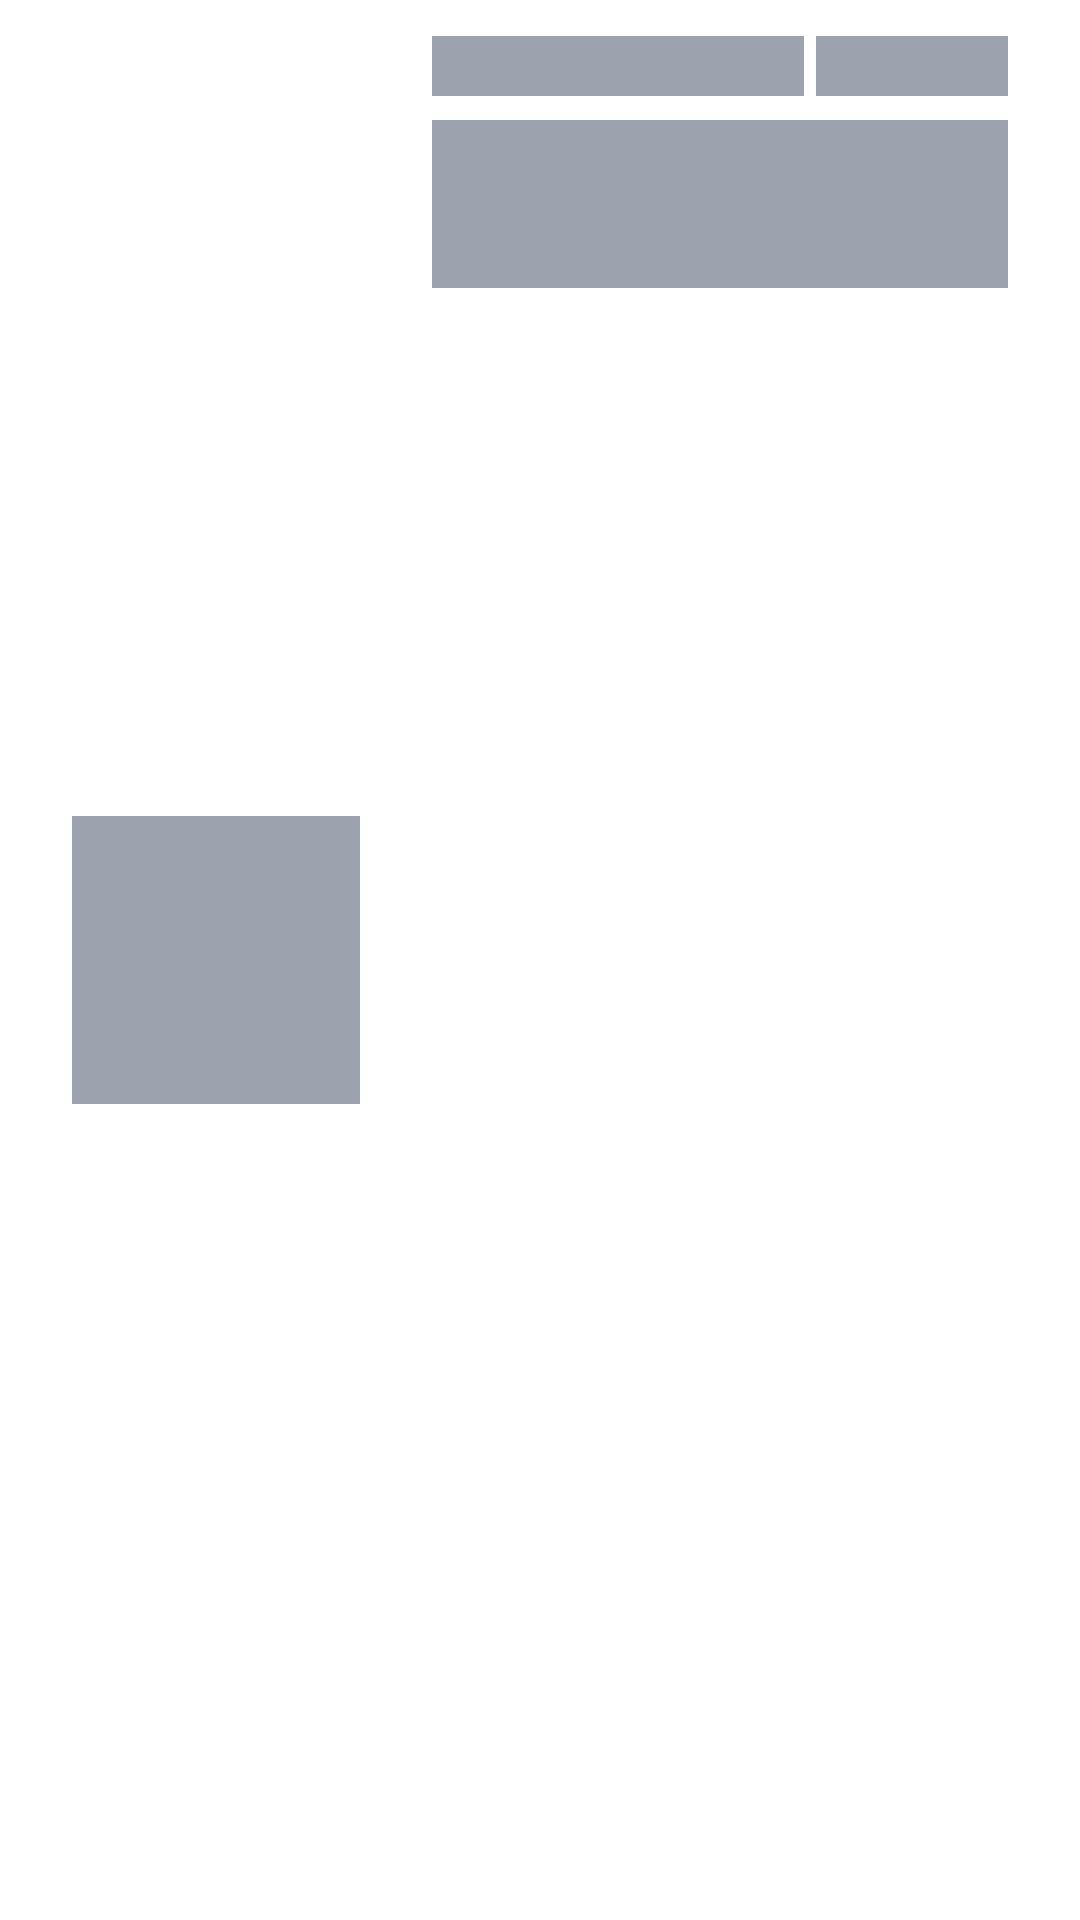

Produce the Android XML layout that renders to this screen, including the resource entries it uses.
<!-- AndroidManifest.xml: application theme Theme.StoryApp -->
<!-- res/layout/shimmer_item_story.xml -->
<?xml version="1.0" encoding="utf-8"?>
<LinearLayout xmlns:android="http://schemas.android.com/apk/res/android"
    xmlns:app="http://schemas.android.com/apk/res-auto"
    xmlns:tools="http://schemas.android.com/tools"
    android:layout_width="match_parent"
    android:layout_height="wrap_content"
    android:orientation="vertical">

    <LinearLayout
        android:layout_marginHorizontal="24dp"
        android:layout_marginVertical="12dp"
        android:layout_width="match_parent"
        android:layout_height="match_parent"
        android:orientation="horizontal"
        tools:ignore="DisableBaselineAlignment">

        <LinearLayout
            android:layout_width="wrap_content"
            android:layout_height="wrap_content"
            android:layout_gravity="center">

            <View
                android:layout_width="96dp"
                android:layout_height="96dp"
                android:background="@color/gray_400"
                android:gravity="center" />

        </LinearLayout>

        <LinearLayout
            android:layout_width="0dp"
            android:layout_weight="3"
            android:orientation="vertical"
            android:layout_marginStart="24dp"
            android:layout_height="wrap_content">

            <androidx.constraintlayout.widget.ConstraintLayout
                android:layout_width="match_parent"
                android:layout_height="wrap_content">

                <View
                    android:id="@+id/view2"
                    android:layout_width="124dp"
                    android:layout_height="20dp"
                    android:background="@color/gray_400"
                    android:gravity="center"
                    app:layout_constraintBottom_toBottomOf="parent"
                    app:layout_constraintStart_toStartOf="parent"
                    app:layout_constraintTop_toTopOf="parent" />

                <View
                    android:id="@+id/view"
                    android:layout_width="64dp"
                    android:layout_height="20dp"
                    android:background="@color/gray_400"
                    android:gravity="center"
                    app:layout_constraintBottom_toBottomOf="parent"
                    app:layout_constraintEnd_toEndOf="parent"
                    app:layout_constraintTop_toTopOf="parent" />

            </androidx.constraintlayout.widget.ConstraintLayout>

            <View
                android:layout_width="match_parent"
                android:layout_height="56dp"
                android:layout_marginTop="8dp"
                android:background="@color/gray_400"
                android:maxLines="3"
                android:ellipsize="end"
                tools:text="@tools:sample/lorem/random" />

        </LinearLayout>

    </LinearLayout>

    <com.google.android.material.divider.MaterialDivider
        android:layout_width="match_parent"
        android:layout_height="1dp"/>

</LinearLayout>
<!-- resources referenced by this layout -->
<resources>
  <color name="gray_400">#FF9CA3AF</color>
  <style name="Theme.StoryApp" parent="Theme.MaterialComponents.Light.DarkActionBar">
          
          <item name="colorPrimary">@color/blue_500</item>
          <item name="colorPrimaryVariant">@color/blue_400</item>
          <item name="colorOnPrimary">@color/white</item>
          
          <item name="colorSecondary">@color/orange_400</item>
          <item name="colorSecondaryVariant">@color/orange_300</item>
          <item name="colorOnSecondary">@color/white</item>
          
          <item name="android:statusBarColor">?attr/colorPrimary</item>
          
      </style>
  <color name="blue_500">#FF3B82F6</color>
  <color name="blue_400">#FF60A5FA</color>
  <color name="white">#FFFFFFFF</color>
  <color name="orange_400">#FFFB923C</color>
  <color name="orange_300">#FFFDBA74</color>
</resources>
